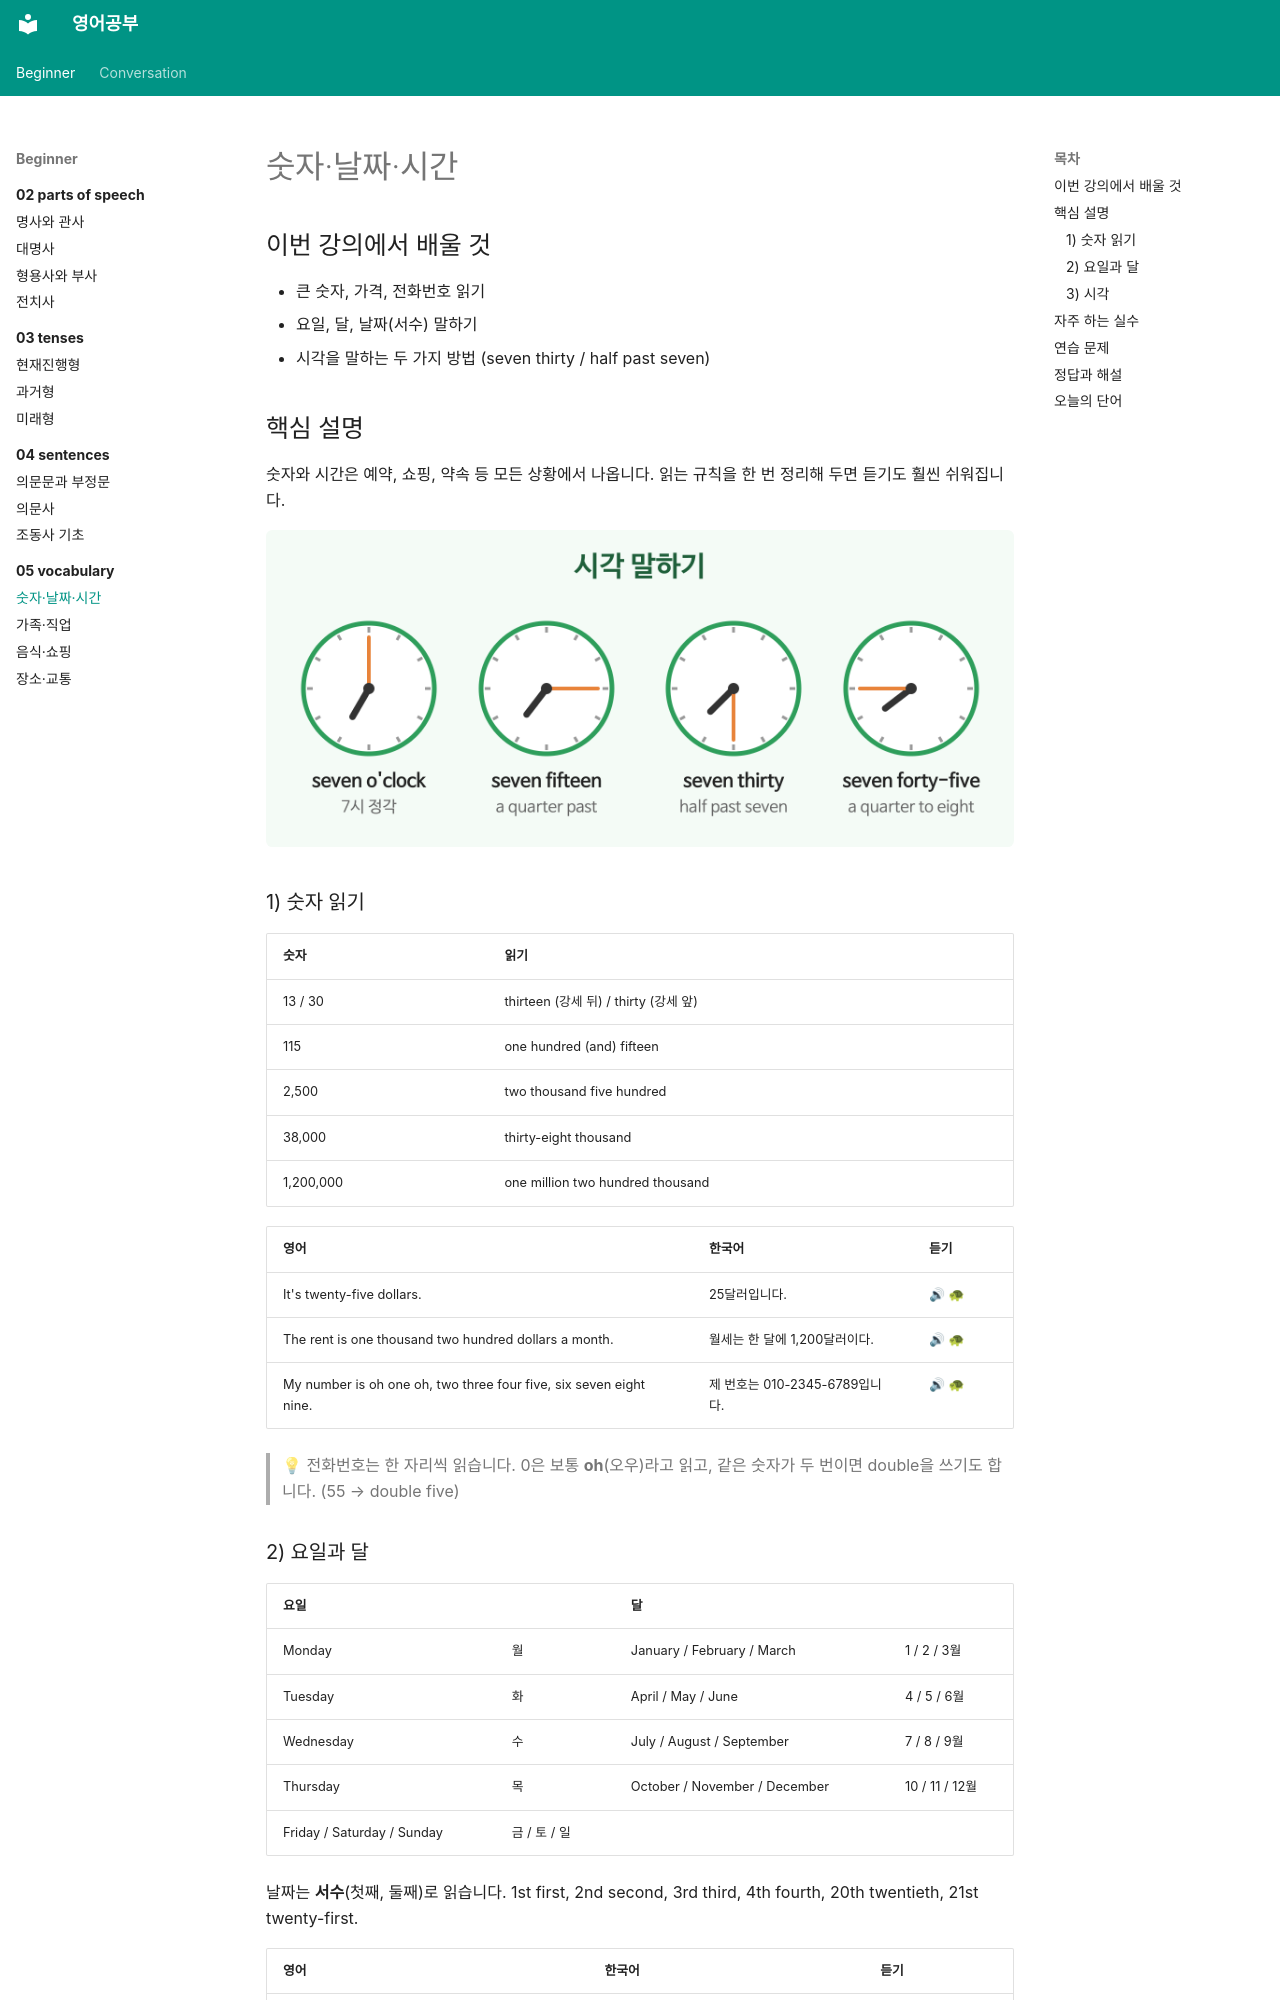

repository: goodhosup/english-study · page: beginner/05-vocabulary/01-numbers-time/index.html · generator: mkdocs

---
track: beginner
chapter: 5
lesson: 1
title: 숫자·날짜·시간
tags: [어휘, 숫자, 시간]
---

# 숫자·날짜·시간

## 이번 강의에서 배울 것

- 큰 숫자, 가격, 전화번호 읽기
- 요일, 달, 날짜(서수) 말하기
- 시각을 말하는 두 가지 방법 (seven thirty / half past seven)

## 핵심 설명

숫자와 시간은 예약, 쇼핑, 약속 등 모든 상황에서 나옵니다. 읽는 규칙을 한 번 정리해 두면 듣기도 훨씬 쉬워집니다.

![시계 그림과 함께 7시 정각, 7시 15분, 7시 30분, 7시 45분을 영어로 말하는 법을 보여주는 그림](images/01-numbers-time-1.png)

### 1) 숫자 읽기

| 숫자 | 읽기 |
|---|---|
| 13 / 30 | thirteen (강세 뒤) / thirty (강세 앞) |
| 115 | one hundred (and) fifteen |
| 2,500 | two thousand five hundred |
| 38,000 | thirty-eight thousand |
| 1,200,000 | one million two hundred thousand |

| 영어 | 한국어 | 듣기 |
|---|---|---|
| It's twenty-five dollars. | 25달러입니다. | [🔊](audio/01-numbers-time-01.mp3) [🐢](audio/01-numbers-time-01-slow.mp3) |
| The rent is one thousand two hundred dollars a month. | 월세는 한 달에 1,200달러이다. | [🔊](audio/01-numbers-time-02.mp3) [🐢](audio/01-numbers-time-02-slow.mp3) |
| My number is oh one oh, two three four five, six seven eight nine. | 제 번호는 010-2345-6789입니다. | [🔊](audio/01-numbers-time-03.mp3) [🐢](audio/01-numbers-time-03-slow.mp3) |

> 💡 전화번호는 한 자리씩 읽습니다. 0은 보통 **oh**(오우)라고 읽고, 같은 숫자가 두 번이면 double을 쓰기도 합니다. (55 → double five)
